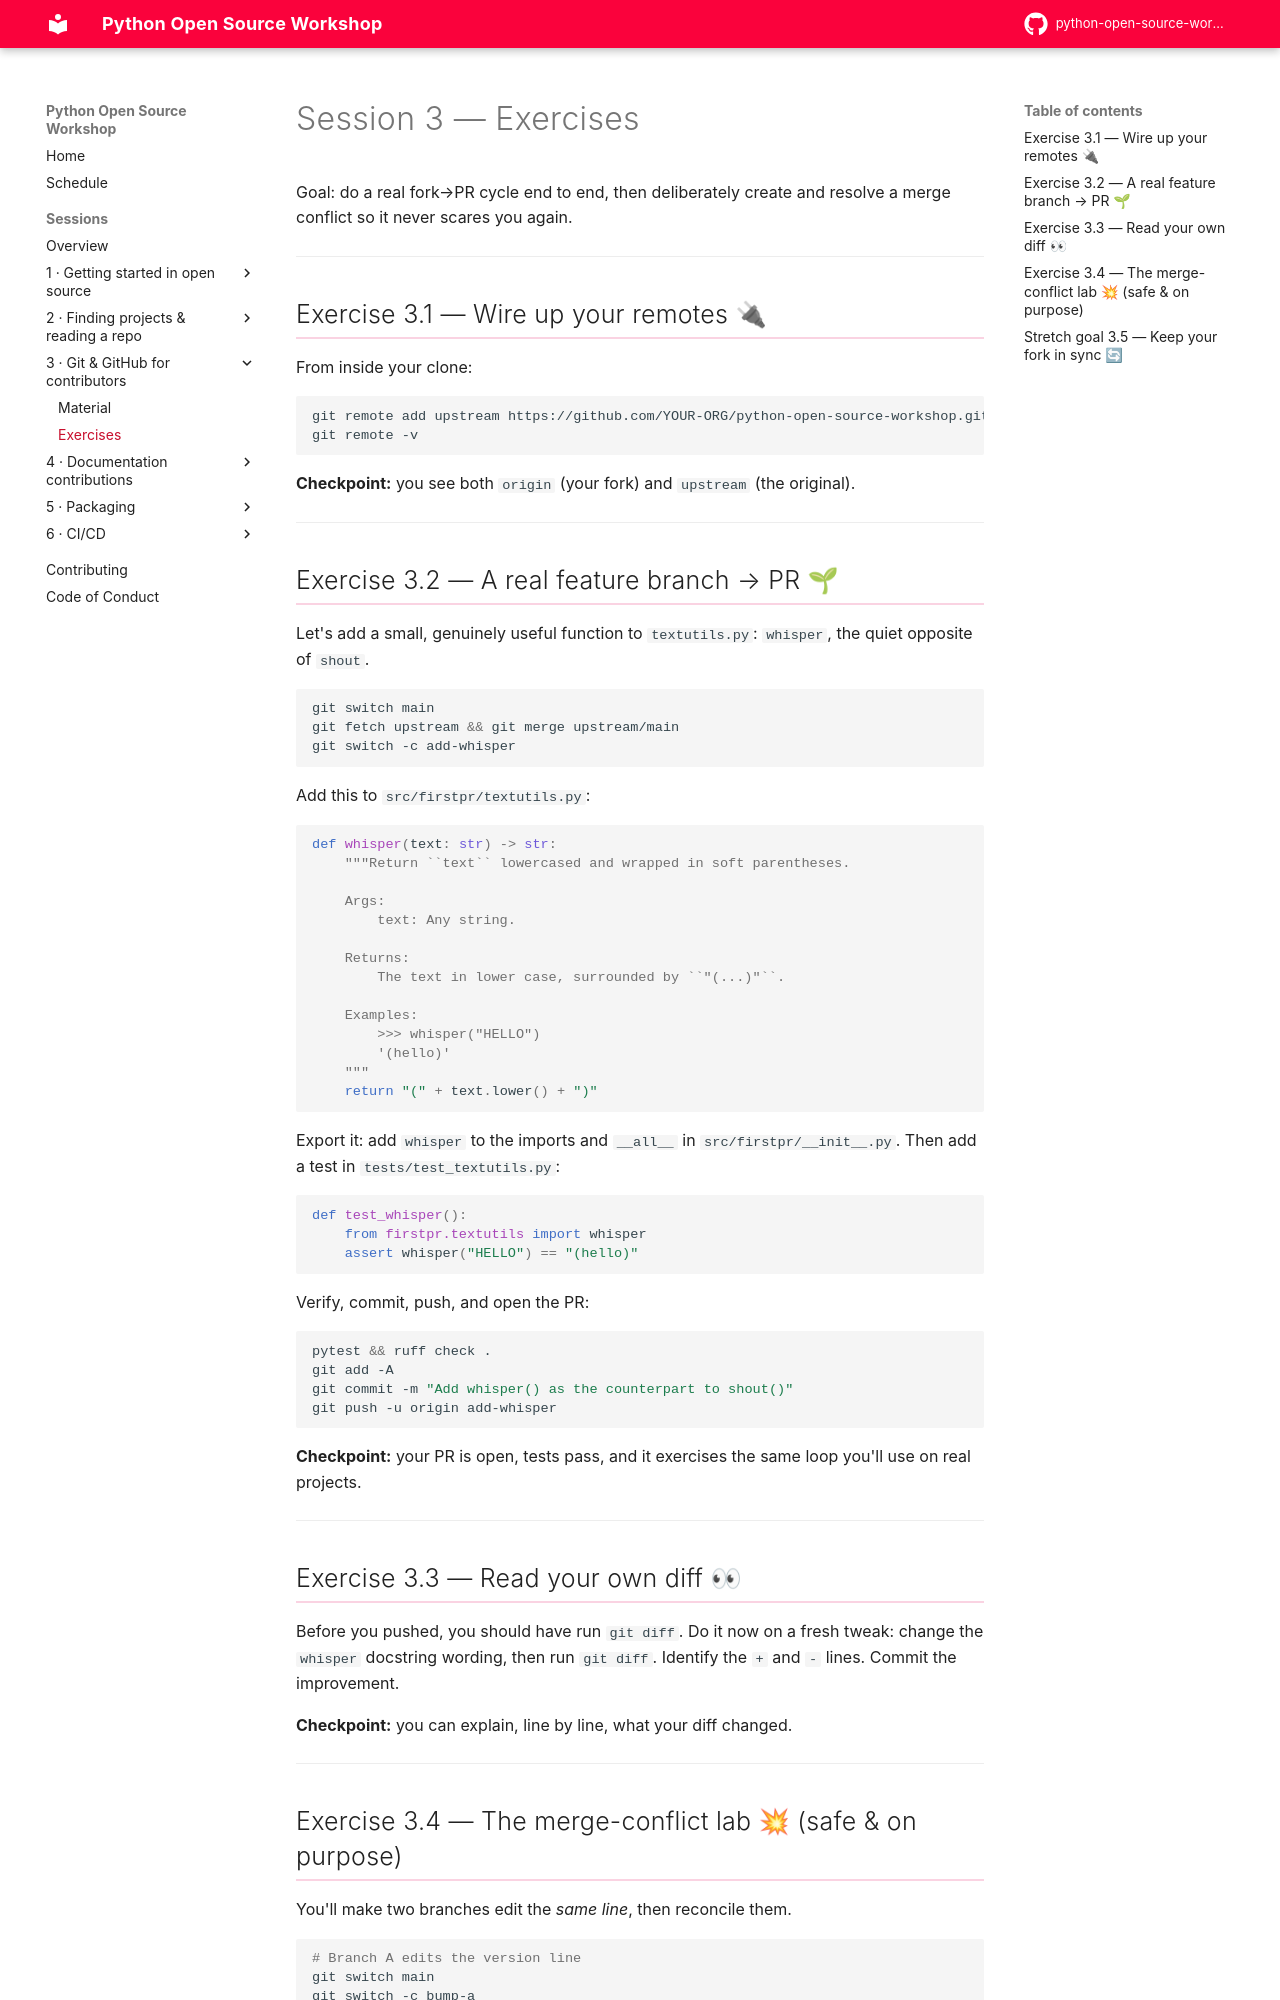

repository: pyladies-vancouver/python-open-source-workshop · page: sessions/03-git-and-github/exercises/index.html · generator: mkdocs

# Session 3 — Exercises

Goal: do a real fork→PR cycle end to end, then deliberately create and resolve a
merge conflict so it never scares you again.

---

## Exercise 3.1 — Wire up your remotes 🔌

From inside your clone:

```bash
git remote add upstream https://github.com/YOUR-ORG/python-open-source-workshop.git
git remote -v
```

**Checkpoint:** you see both `origin` (your fork) and `upstream` (the original).

---

## Exercise 3.2 — A real feature branch → PR 🌱

Let's add a small, genuinely useful function to `textutils.py`: `whisper`, the
quiet opposite of `shout`.

```bash
git switch main
git fetch upstream && git merge upstream/main
git switch -c add-whisper
```

Add this to `src/firstpr/textutils.py`:

```python
def whisper(text: str) -> str:
    """Return ``text`` lowercased and wrapped in soft parentheses.

    Args:
        text: Any string.

    Returns:
        The text in lower case, surrounded by ``"(...)"``.

    Examples:
        >>> whisper("HELLO")
        '(hello)'
    """
    return "(" + text.lower() + ")"
```

Export it: add `whisper` to the imports and `__all__` in
`src/firstpr/__init__.py`. Then add a test in `tests/test_textutils.py`:

```python
def test_whisper():
    from firstpr.textutils import whisper
    assert whisper("HELLO") == "(hello)"
```

Verify, commit, push, and open the PR:

```bash
pytest && ruff check .
git add -A
git commit -m "Add whisper() as the counterpart to shout()"
git push -u origin add-whisper
```

**Checkpoint:** your PR is open, tests pass, and it exercises the same loop
you'll use on real projects.

---

## Exercise 3.3 — Read your own diff 👀

Before you pushed, you should have run `git diff`. Do it now on a fresh tweak:
change the `whisper` docstring wording, then run `git diff`. Identify the `+`
and `-` lines. Commit the improvement.

**Checkpoint:** you can explain, line by line, what your diff changed.

---
